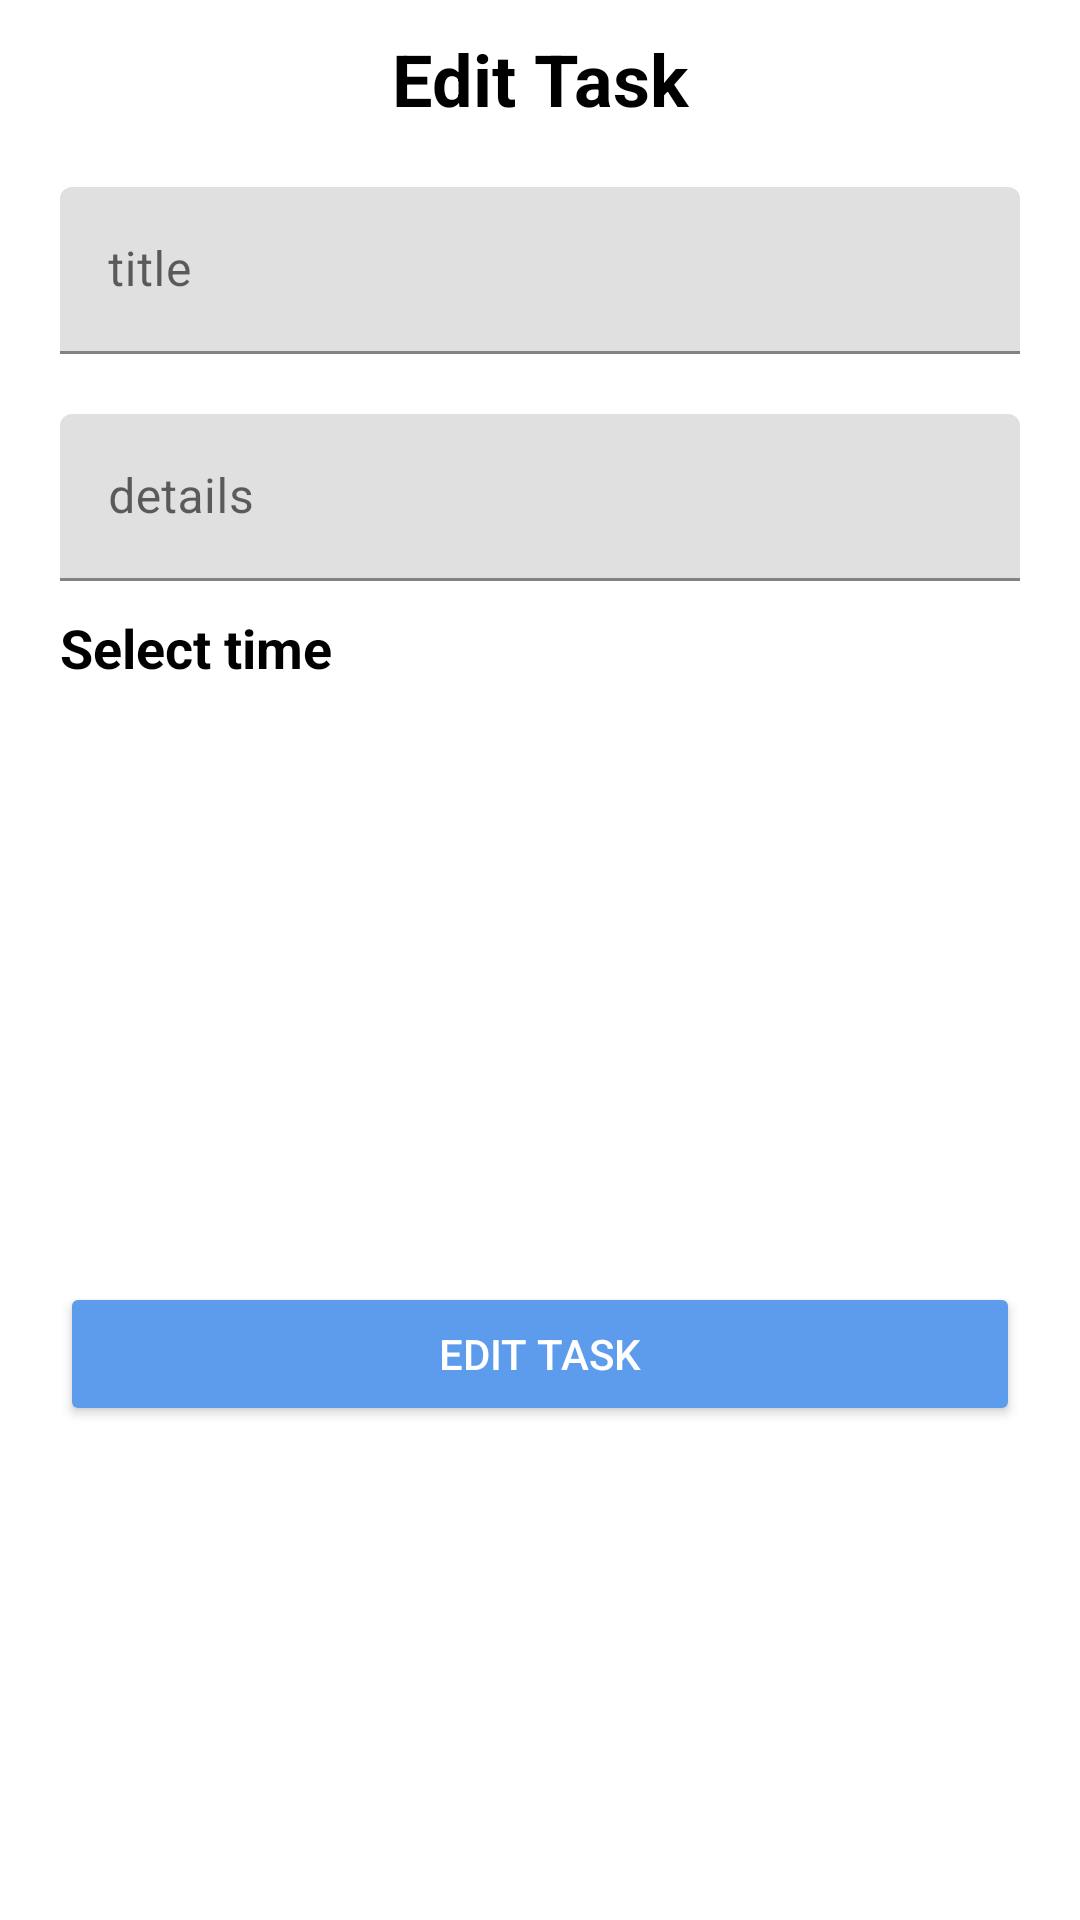

Android layout source for this screen:
<!-- AndroidManifest.xml: application theme Theme.ToDoApp -->
<!-- res/layout/fragment_edit_task_bottom_sheet.xml -->
<?xml version="1.0" encoding="utf-8"?>
<androidx.constraintlayout.widget.ConstraintLayout xmlns:android="http://schemas.android.com/apk/res/android"
    xmlns:app="http://schemas.android.com/apk/res-auto"
    xmlns:tools="http://schemas.android.com/tools"
    android:layout_width="match_parent"
    android:layout_height="match_parent"
    android:background="@color/navy"
    tools:context=".fragments.AddBottomSheet">

    <TextView
        android:id="@+id/title_text"
        android:layout_width="wrap_content"
        android:layout_height="wrap_content"
        android:layout_marginTop="10dp"
        android:text="Edit Task"
        style="@style/bottomShText"
        app:layout_constraintEnd_toEndOf="parent"
        app:layout_constraintStart_toStartOf="parent"
        app:layout_constraintTop_toTopOf="parent" />

    <com.google.android.material.textfield.TextInputLayout
        android:id="@+id/title_textInput"
        android:layout_width="match_parent"
        android:layout_height="wrap_content"
        android:layout_marginHorizontal="20dp"
        android:layout_marginTop="20dp"
        app:layout_constraintTop_toBottomOf="@id/title_text">

        <EditText
            android:id="@+id/title_editText"
            android:layout_width="match_parent"
            android:layout_height="wrap_content"
            android:hint="title" />

    </com.google.android.material.textfield.TextInputLayout>

    <com.google.android.material.textfield.TextInputLayout
        android:id="@+id/des_textInput"
        android:layout_width="match_parent"
        android:layout_height="wrap_content"
        android:layout_marginHorizontal="20dp"
        android:layout_marginTop="20dp"
        app:layout_constraintTop_toBottomOf="@id/title_textInput">

        <EditText
            android:id="@+id/des_editText"
            android:layout_width="match_parent"
            android:layout_height="wrap_content"
            android:hint="details" />

    </com.google.android.material.textfield.TextInputLayout>


    <TextView
        android:id="@+id/selectTime_text"
        android:layout_width="wrap_content"
        android:layout_height="wrap_content"
        android:layout_marginStart="20dp"
        android:layout_marginTop="10dp"
        android:text="Select time"
        style="@style/selectTtext"
        app:layout_constraintStart_toStartOf="parent"
        app:layout_constraintTop_toBottomOf="@id/des_textInput" />

    <TextView
        android:id="@+id/date_text"
        android:layout_width="wrap_content"
        android:layout_height="wrap_content"
        android:layout_marginStart="20dp"
        android:layout_marginTop="10dp"
        style="@style/dateTxet"
        app:layout_constraintEnd_toEndOf="parent"
        app:layout_constraintStart_toStartOf="parent"
        app:layout_constraintTop_toBottomOf="@id/selectTime_text"
        tools:text="1/11/2022" />

    <Button
        android:id="@+id/set_date_button"
        android:layout_width="match_parent"
        android:layout_height="wrap_content"
        android:layout_marginHorizontal="20dp"
        android:layout_marginVertical="20dp"
        android:text="Edit task"
        app:layout_constraintBottom_toBottomOf="parent"
        app:layout_constraintTop_toBottomOf="@id/date_text"
        android:backgroundTint="@color/blue"
        android:textColor="@color/white" />
</androidx.constraintlayout.widget.ConstraintLayout>
<!-- resources referenced by this layout -->
<resources>
  <color name="blue">#5D9CEC</color>
  <color name="navy">@color/white</color>
  <color name="white">#FFFFFFFF</color>
  <style name="bottomShText">
          <item name="android:textSize">24sp</item>
          <item name="android:textStyle">bold</item>
          <item name="android:textColor">@color/black</item>
      </style>
  <style name="dateTxet">
          <item name="android:textSize">18sp</item>
          <item name="android:textColor">@color/black</item>
      </style>
  <style name="selectTtext">
          <item name="android:textSize">18sp</item>
          <item name="android:textStyle">bold</item>
          <item name="android:textColor">@color/black</item>
      </style>
  <style name="Theme.ToDoApp" parent="Theme.MaterialComponents.DayNight.NoActionBar">
          
          <item name="colorPrimary">@color/blue</item>
          <item name="colorPrimaryVariant">@color/dark_blue</item>
          <item name="colorOnPrimary">@color/white</item>
          
          <item name="colorSecondary">@color/dark_green</item>
          <item name="colorSecondaryVariant">@color/green</item>
          <item name="colorOnSecondary">@color/black</item>
          
          <item name="android:statusBarColor">?attr/colorPrimary</item>
  
          
      </style>
  <color name="black">#FF000000</color>
  <color name="dark_blue">#305F9A</color>
  <color name="dark_green">#64E85A</color>
  <color name="green">#DFECDB</color>
</resources>
